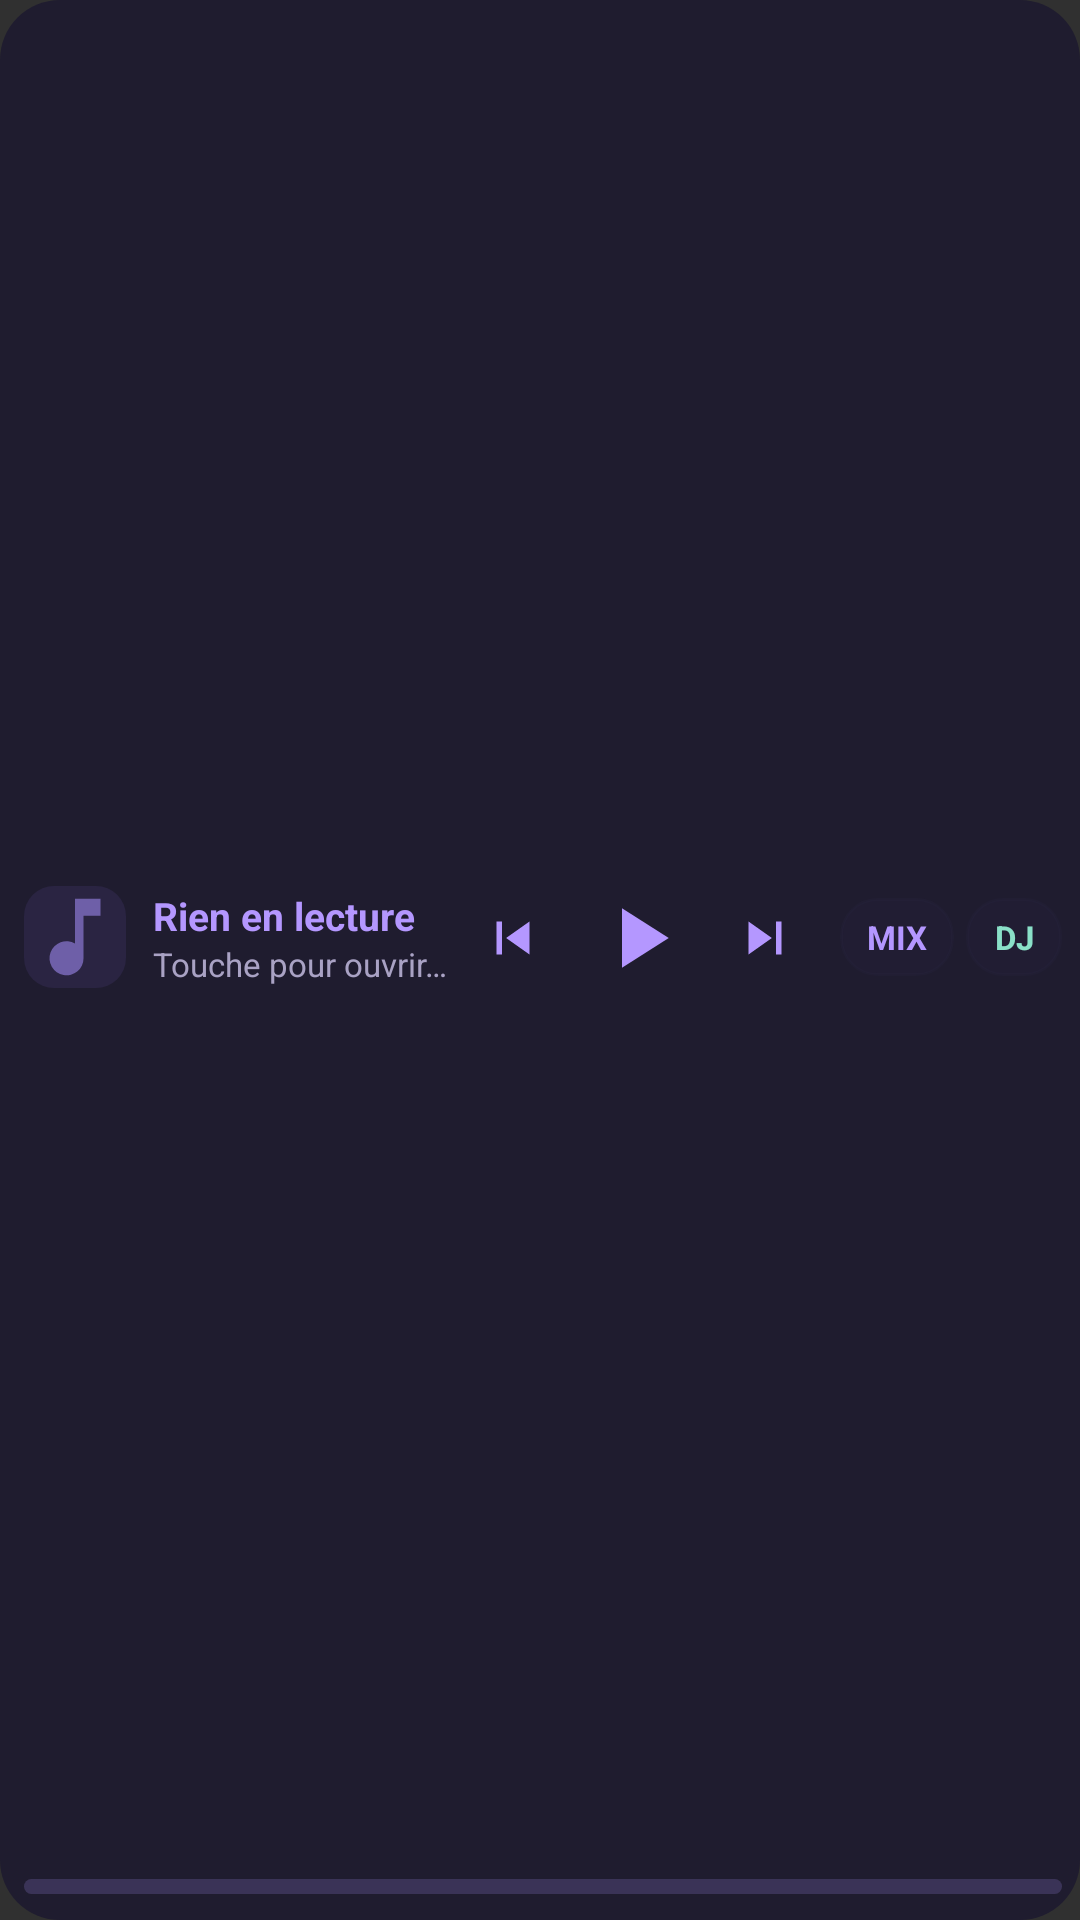

Android layout source for this screen:
<!-- AndroidManifest.xml: application theme Theme.PulseMix -->
<!-- res/layout/widget_player.xml -->
<?xml version="1.0" encoding="utf-8"?>
<LinearLayout xmlns:android="http://schemas.android.com/apk/res/android"
    android:layout_width="match_parent"
    android:layout_height="match_parent"
    android:orientation="vertical"
    android:background="@drawable/widget_bg"
    android:paddingStart="8dp"
    android:paddingEnd="6dp"
    android:paddingTop="4dp"
    android:paddingBottom="3dp">

    <LinearLayout
        android:layout_width="match_parent"
        android:layout_height="0dp"
        android:layout_weight="1"
        android:orientation="horizontal"
        android:gravity="center_vertical"
        android:baselineAligned="false">

        <ImageView
            android:id="@+id/widget_art"
            android:layout_width="34dp"
            android:layout_height="34dp"
            android:background="@drawable/widget_art_bg"
            android:scaleType="centerCrop"
            android:src="@drawable/ic_widget_note"
            android:contentDescription="@string/widget_artwork" />

        <LinearLayout
            android:layout_width="0dp"
            android:layout_height="match_parent"
            android:layout_weight="1"
            android:layout_marginStart="9dp"
            android:layout_marginEnd="2dp"
            android:orientation="vertical"
            android:gravity="center_vertical">

            <TextView
                android:id="@+id/widget_title"
                android:layout_width="match_parent"
                android:layout_height="wrap_content"
                android:textColor="#B497FF"
                android:textSize="13sp"
                android:textStyle="bold"
                android:maxLines="1"
                android:ellipsize="end"
                android:text="@string/widget_nothing" />

            <TextView
                android:id="@+id/widget_artist"
                android:layout_width="match_parent"
                android:layout_height="wrap_content"
                android:textColor="#A9A2C4"
                android:textSize="11sp"
                android:maxLines="1"
                android:ellipsize="end"
                android:text="@string/widget_tap_to_open" />
        </LinearLayout>

        <ImageView
            android:id="@+id/widget_prev"
            android:layout_width="38dp"
            android:layout_height="match_parent"
            android:padding="8dp"
            android:scaleType="fitCenter"
            android:src="@drawable/ic_widget_prev"
            android:contentDescription="@string/widget_prev" />

        <ImageView
            android:id="@+id/widget_toggle"
            android:layout_width="46dp"
            android:layout_height="match_parent"
            android:padding="6dp"
            android:scaleType="fitCenter"
            android:src="@drawable/ic_widget_play"
            android:contentDescription="@string/widget_play" />

        <ImageView
            android:id="@+id/widget_next"
            android:layout_width="38dp"
            android:layout_height="match_parent"
            android:padding="8dp"
            android:scaleType="fitCenter"
            android:src="@drawable/ic_widget_next"
            android:contentDescription="@string/widget_next" />

        <TextView
            android:id="@+id/widget_mix"
            android:layout_width="wrap_content"
            android:layout_height="26dp"
            android:layout_marginStart="6dp"
            android:gravity="center"
            android:minWidth="38dp"
            android:paddingStart="7dp"
            android:paddingEnd="7dp"
            android:background="@drawable/widget_chip"
            android:textColor="#B497FF"
            android:textSize="11sp"
            android:textStyle="bold"
            android:text="@string/widget_mix" />

        <TextView
            android:id="@+id/widget_dj"
            android:layout_width="wrap_content"
            android:layout_height="26dp"
            android:layout_marginStart="4dp"
            android:gravity="center"
            android:minWidth="32dp"
            android:paddingStart="7dp"
            android:paddingEnd="7dp"
            android:background="@drawable/widget_chip"
            android:textColor="#8AE0C8"
            android:textSize="11sp"
            android:textStyle="bold"
            android:text="@string/widget_dj" />
    </LinearLayout>

    
    <FrameLayout
        android:layout_width="match_parent"
        android:layout_height="16dp">

        <ProgressBar
            android:id="@+id/widget_progress"
            style="@android:style/Widget.ProgressBar.Horizontal"
            android:layout_width="match_parent"
            android:layout_height="5dp"
            android:layout_gravity="center_vertical"
            android:max="1000"
            android:progress="0"
            android:progressTint="#B497FF"
            android:progressBackgroundTint="#3A3357" />

        <LinearLayout
            android:layout_width="match_parent"
            android:layout_height="match_parent"
            android:orientation="horizontal"
            android:baselineAligned="false">

            <FrameLayout android:id="@+id/seek0" android:layout_width="0dp"
                android:layout_weight="1" android:layout_height="match_parent" />
            <FrameLayout android:id="@+id/seek1" android:layout_width="0dp"
                android:layout_weight="1" android:layout_height="match_parent" />
            <FrameLayout android:id="@+id/seek2" android:layout_width="0dp"
                android:layout_weight="1" android:layout_height="match_parent" />
            <FrameLayout android:id="@+id/seek3" android:layout_width="0dp"
                android:layout_weight="1" android:layout_height="match_parent" />
            <FrameLayout android:id="@+id/seek4" android:layout_width="0dp"
                android:layout_weight="1" android:layout_height="match_parent" />
            <FrameLayout android:id="@+id/seek5" android:layout_width="0dp"
                android:layout_weight="1" android:layout_height="match_parent" />
            <FrameLayout android:id="@+id/seek6" android:layout_width="0dp"
                android:layout_weight="1" android:layout_height="match_parent" />
            <FrameLayout android:id="@+id/seek7" android:layout_width="0dp"
                android:layout_weight="1" android:layout_height="match_parent" />
            <FrameLayout android:id="@+id/seek8" android:layout_width="0dp"
                android:layout_weight="1" android:layout_height="match_parent" />
            <FrameLayout android:id="@+id/seek9" android:layout_width="0dp"
                android:layout_weight="1" android:layout_height="match_parent" />
            <FrameLayout android:id="@+id/seek10" android:layout_width="0dp"
                android:layout_weight="1" android:layout_height="match_parent" />
            <FrameLayout android:id="@+id/seek11" android:layout_width="0dp"
                android:layout_weight="1" android:layout_height="match_parent" />
            <FrameLayout android:id="@+id/seek12" android:layout_width="0dp"
                android:layout_weight="1" android:layout_height="match_parent" />
            <FrameLayout android:id="@+id/seek13" android:layout_width="0dp"
                android:layout_weight="1" android:layout_height="match_parent" />
            <FrameLayout android:id="@+id/seek14" android:layout_width="0dp"
                android:layout_weight="1" android:layout_height="match_parent" />
            <FrameLayout android:id="@+id/seek15" android:layout_width="0dp"
                android:layout_weight="1" android:layout_height="match_parent" />
            <FrameLayout android:id="@+id/seek16" android:layout_width="0dp"
                android:layout_weight="1" android:layout_height="match_parent" />
            <FrameLayout android:id="@+id/seek17" android:layout_width="0dp"
                android:layout_weight="1" android:layout_height="match_parent" />
            <FrameLayout android:id="@+id/seek18" android:layout_width="0dp"
                android:layout_weight="1" android:layout_height="match_parent" />
            <FrameLayout android:id="@+id/seek19" android:layout_width="0dp"
                android:layout_weight="1" android:layout_height="match_parent" />
        </LinearLayout>
    </FrameLayout>
</LinearLayout>
<!-- resources referenced by this layout -->
<resources>
  <!-- drawable ic_widget_next (drawable) -->
  <vector xmlns:android="http://schemas.android.com/apk/res/android"
      android:width="24dp" android:height="24dp"
      android:viewportWidth="24" android:viewportHeight="24"
      android:tint="#B497FF">
      <path android:fillColor="#FFFFFF"
          android:pathData="M16,6h2v12h-2V6zM6,18l8.5,-6L6,6V18z" />
  </vector>
  <!-- drawable ic_widget_note (drawable) -->
  <vector xmlns:android="http://schemas.android.com/apk/res/android"
      android:width="48dp" android:height="48dp"
      android:viewportWidth="24" android:viewportHeight="24"
      android:tint="#6E5FA8">
      <path android:fillColor="#FFFFFF"
          android:pathData="M12,3v10.55A4,4 0,1 0,14 17V7h4V3H12z" />
  </vector>
  <!-- drawable ic_widget_play (drawable) -->
  <vector xmlns:android="http://schemas.android.com/apk/res/android"
      android:width="24dp" android:height="24dp"
      android:viewportWidth="24" android:viewportHeight="24"
      android:tint="#B497FF">
      <path android:fillColor="#FFFFFF" android:pathData="M8,5v14l11,-7L8,5z" />
  </vector>
  <!-- drawable ic_widget_prev (drawable) -->
  <vector xmlns:android="http://schemas.android.com/apk/res/android"
      android:width="24dp" android:height="24dp"
      android:viewportWidth="24" android:viewportHeight="24"
      android:tint="#B497FF">
      <path android:fillColor="#FFFFFF"
          android:pathData="M6,6h2v12H6V6zM9.5,12l8.5,6V6L9.5,12z" />
  </vector>
  <!-- drawable widget_art_bg (drawable) -->
  <shape xmlns:android="http://schemas.android.com/apk/res/android"
      android:shape="rectangle">
      <solid android:color="#2A2442" />
      <corners android:radius="10dp" />
  </shape>
  <!-- drawable widget_bg (drawable) -->
  <shape xmlns:android="http://schemas.android.com/apk/res/android"
      android:shape="rectangle">
      <solid android:color="#D91D1930" />
      <corners android:radius="20dp" />
  </shape>
  <!-- drawable widget_chip (drawable) -->
  <shape xmlns:android="http://schemas.android.com/apk/res/android"
      android:shape="rectangle">
      <solid android:color="#332A2442" />
      <corners android:radius="12dp" />
      <stroke android:width="1dp" android:color="#402A2442" />
  </shape>
  <string name="widget_artwork">Jaquette</string>
  <string name="widget_dj">DJ</string>
  <string name="widget_mix">MIX</string>
  <string name="widget_next">Suivant</string>
  <string name="widget_nothing">Rien en lecture</string>
  <string name="widget_play">Lecture / pause</string>
  <string name="widget_prev">Précédent</string>
  <string name="widget_tap_to_open">Touche pour ouvrir PulseMix</string>
  <style name="Theme.PulseMix" parent="@android:style/Theme.Material.NoActionBar" />
</resources>
